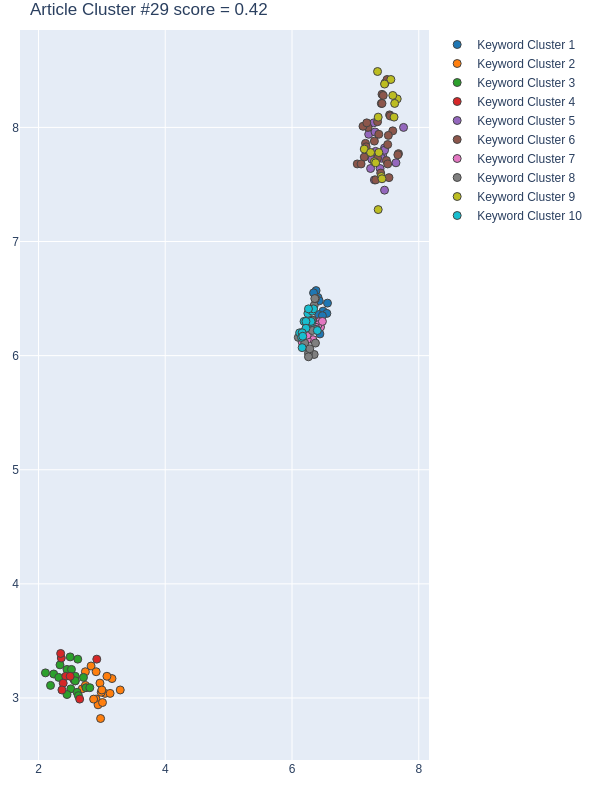

Data behind this chart, as committed beside it:
Group, score, NumPhrases, Key-phrases, NumDocs, DocIds, dimension, min_samples, min_cluster_size, x, y
1, 0.7796, 11, ['agglomerative clustering', 'density es…, 10, [1, 21, 33, 58, 68, 88, 166, 173, 205, 2…, 50, 2, 11, [6.380000114440918, 6.489999771118164, 6…, [6.570000171661377, 6.389999866485596, 6…
2, 0.6338, 19, ['building structure', 'City factor', 'c…, 17, [1, 12, 21, 36, 53, 56, 58, 68, 109, 112…, 28, 2, 19, [3.049999952316284, 2.9100000858306885, …, [3.0399999618530273, 2.990000009536743, …
3, 0.5976, 19, ['architect and designer', 'classical ur…, 17, [21, 36, 58, 61, 68, 88, 109, 150, 166, …, 28, 2, 19, [2.240000009536743, 2.450000047683716, 2…, [3.2100000381469727, 3.25, 3.08999991416…
4, 0.5951, 8, ['climate pressure', 'connectedness and …, 8, [21, 33, 56, 68, 166, 173, 205, 399], 28, 2, 19, [2.6500000953674316, 2.9200000762939453,…, [2.990000009536743, 3.3399999141693115, …
5, 0.5942, 16, ['Decision Tree', 'ensemble learning app…, 16, [33, 36, 53, 56, 64, 68, 88, 109, 112, 3…, 14, 2, 16, [7.320000171661377, 7.210000038146973, 7…, [7.789999961853027, 7.78000020980835, 8.…
6, 0.5533, 30, ['AI system', 'constructive preference e…, 19, [56, 88, 112, 121, 148, 166, 173, 199, 2…, 14, 2, 16, [7.349999904632568, 7.139999866485596, 7…, [8.050000190734863, 7.739999771118164, 7…
7, 0.3375, 14, ['active ageing', 'audio descriptor', 'c…, 11, [12, 33, 53, 61, 199, 250, 369, 558, 564…, 50, 2, 11, [6.369999885559082, 6.329999923706055, 6…, [6.269999980926514, 6.139999866485596, 6…
8, 0.2675, 14, ['BeiDou and Galileo satellite navigatio…, 10, [12, 36, 109, 112, 121, 150, 246, 332, 3…, 50, 2, 11, [6.349999904632568, 6.199999809265137, 6…, [6.440000057220459, 6.110000133514404, 6…
9, 0.06102, 16, ['Deep Learning', 'deep reinforcement le…, 14, [1, 53, 58, 61, 64, 88, 112, 121, 150, 2…, 14, 2, 16, [7.349999904632568, 7.139999866485596, 7…, [8.489999771118164, 7.809999942779541, 8…
10, -0.2233, 15, ['air pollution quality prediction', 'de…, 14, [1, 12, 36, 56, 61, 64, 109, 121, 148, 1…, 50, 2, 11, [6.159999847412109, 6.309999942779541, 6…, [6.070000171661377, 6.289999961853027, 6…
